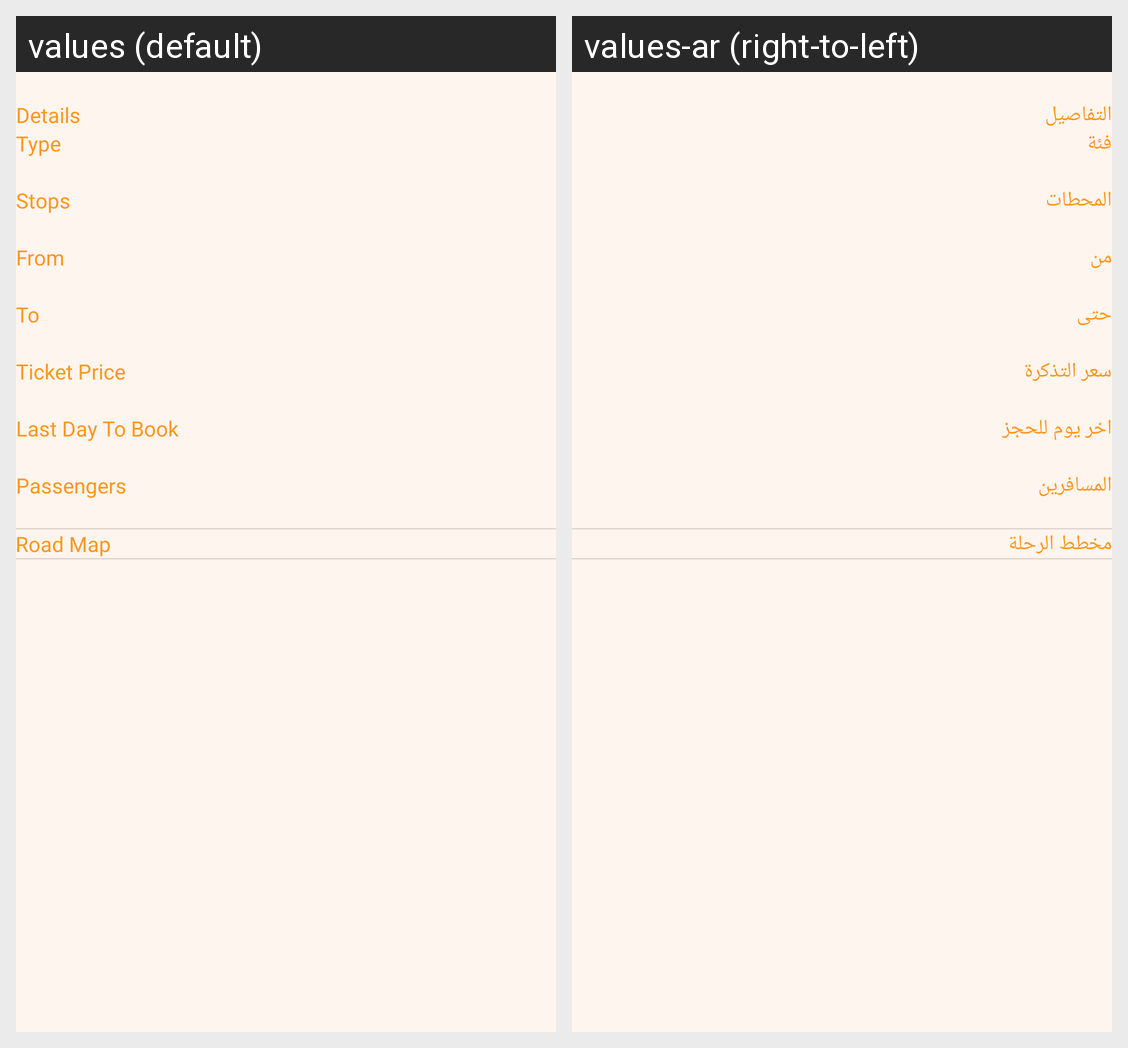

The Android screen above is rendered under two locales of the same app. Produce the string resources it draws, with the default and per-locale values.
Android screen res/layout/fragment_upcoming_trip_details.xml rendered under 2 locales, left to right: values (default), values-ar (right-to-left). Device: Nexus 5 (rendered at 1080×1920; each locale shown at half size, 540×960, under a caption strip naming it); theme Theme.DayOut.
Strings drawn on this screen, with the default value and each locale's value (text and hints the layout hard-codes, and strings that could not be matched under every locale, appear in the picture but are not listed):

details
  values: Details
  values-ar: التفاصيل

type
  values: Type
  values-ar: فئة

stops
  values: Stops
  values-ar: المحطات

from
  values: From
  values-ar: من

to
  values: To
  values-ar: حتى

ticket_price
  values: Ticket Price
  values-ar: سعر التذكرة

last_day_to_book
  values: Last Day To Book
  values-ar: اخر يوم للحجز

passengers
  values: Passengers
  values-ar: المسافرين

road_map
  values: Road Map
  values-ar: مخطط الرحلة
